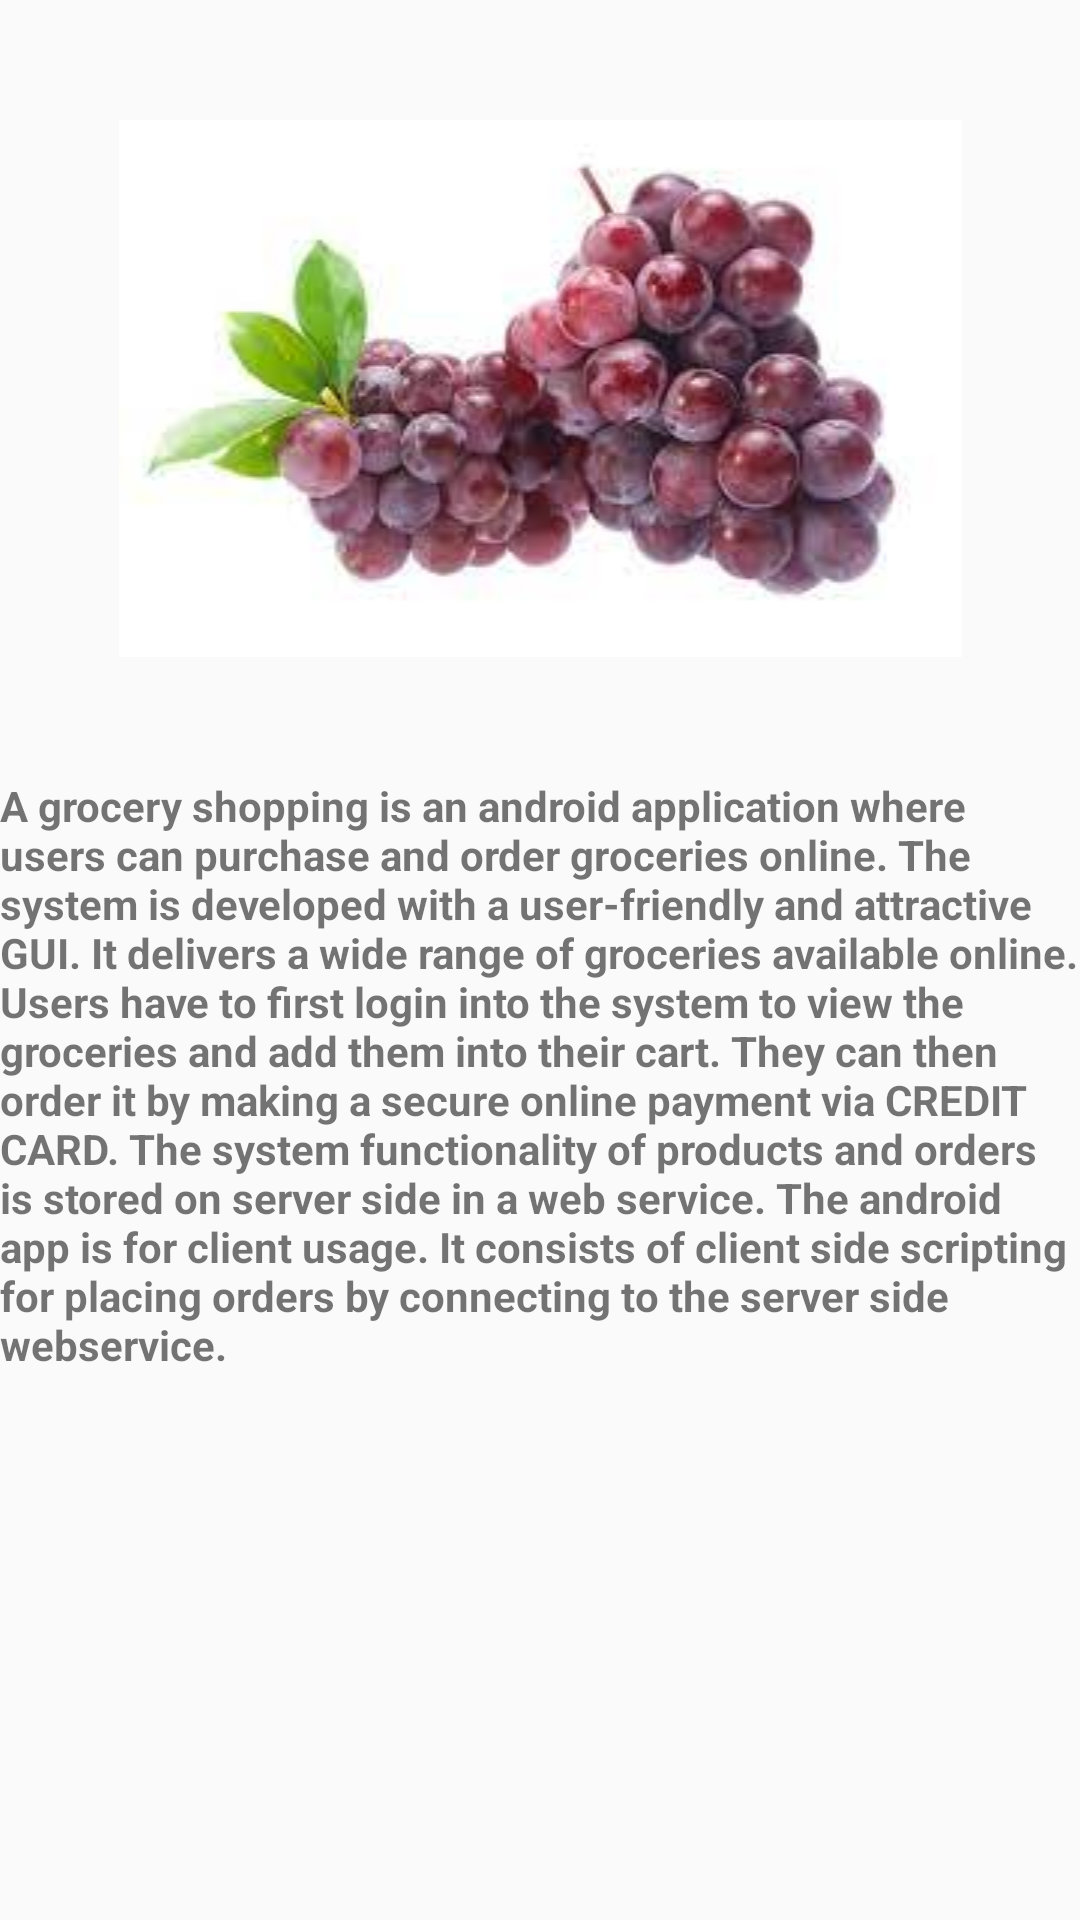

Here is an Android app screen rendered from its layout file. Give the layout XML and the strings, colors and styles it references.
<!-- AndroidManifest.xml: application theme Theme.SecondTraineP -->
<!-- res/layout/fragment_tearmandcond.xml -->
<?xml version="1.0" encoding="utf-8"?>
<LinearLayout xmlns:android="http://schemas.android.com/apk/res/android"
    android:layout_width="match_parent"
    xmlns:tools="http://schemas.android.com/tools"
    android:orientation="vertical"
    android:layout_height="wrap_content"
    android:layout_marginTop="40dp"
    >


    <ImageView
        android:layout_marginTop="40dp"
        android:layout_width="match_parent"
        android:layout_height="wrap_content"
        android:src="@drawable/graps"/>

    <TextView
        android:layout_width="wrap_content"
        android:layout_height="match_parent"
        android:layout_marginTop="40dp"
        android:textStyle="bold"
        android:text="@string/about"/>


    <LinearLayout
        android:layout_width="match_parent"
        android:layout_height="wrap_content"
        android:layout_margin="30dp"
        android:orientation="horizontal">

        <TextView
            android:layout_width="wrap_content"
            android:layout_height="match_parent"
            android:textSize="24dp"
            android:text="Help Contact"/>

        <Button
            android:id="@+id/btnEmail"
            android:layout_width="wrap_content"
            android:paddingLeft="30dp"
            android:layout_height="wrap_content"
            android:textAlignment="center"
            android:background="@drawable/ic_mail"/>


    </LinearLayout>



</LinearLayout>
<!-- resources referenced by this layout -->
<resources>
  <!-- drawable graps: jpg bitmap (drawable, 6025 bytes) -->
  <!-- drawable ic_mail (drawable) -->
  <vector android:height="24dp" android:tint="#171616"
      android:viewportHeight="24" android:viewportWidth="24"
      android:width="24dp" xmlns:android="http://schemas.android.com/apk/res/android">
      <path android:fillColor="@android:color/white" android:pathData="M20,4L4,4c-1.1,0 -1.99,0.9 -1.99,2L2,18c0,1.1 0.9,2 2,2h16c1.1,0 2,-0.9 2,-2L22,6c0,-1.1 -0.9,-2 -2,-2zM20,18L4,18L4,8l8,5 8,-5v10zM12,11L4,6h16l-8,5z"/>
  </vector>
  <string name="about">A grocery shopping is an android application where users can purchase and order groceries online. The system is developed with a user-friendly and attractive GUI. It delivers a wide range of groceries available online. Users have to first login into the system to view the groceries and add them into their cart. They can then order it by making a secure online payment via CREDIT CARD. The system functionality of products and orders is stored on server side in a web service. The android app is for client usage. It consists of client side scripting for placing orders by connecting to the server side webservice.</string>
  <style name="Theme.SecondTraineP" parent="Theme.AppCompat.Light.NoActionBar">
          
          <item name="colorPrimary">@color/purple_500</item>
          <item name="colorPrimaryVariant">@color/purple_700</item>
          <item name="colorOnPrimary">@color/white</item>
          
          <item name="colorSecondary">@color/teal_200</item>
          <item name="colorSecondaryVariant">@color/teal_700</item>
          <item name="colorOnSecondary">@color/black</item>
          
          <item name="android:statusBarColor">?attr/colorPrimaryVariant</item>
          
      </style>
  <color name="purple_500">#FF6200EE</color>
  <color name="purple_700">#FF3700B3</color>
  <color name="white">#FFFFFFFF</color>
  <color name="teal_200">#FF03DAC5</color>
  <color name="teal_700">#FF018786</color>
  <color name="black">#FF000000</color>
</resources>
